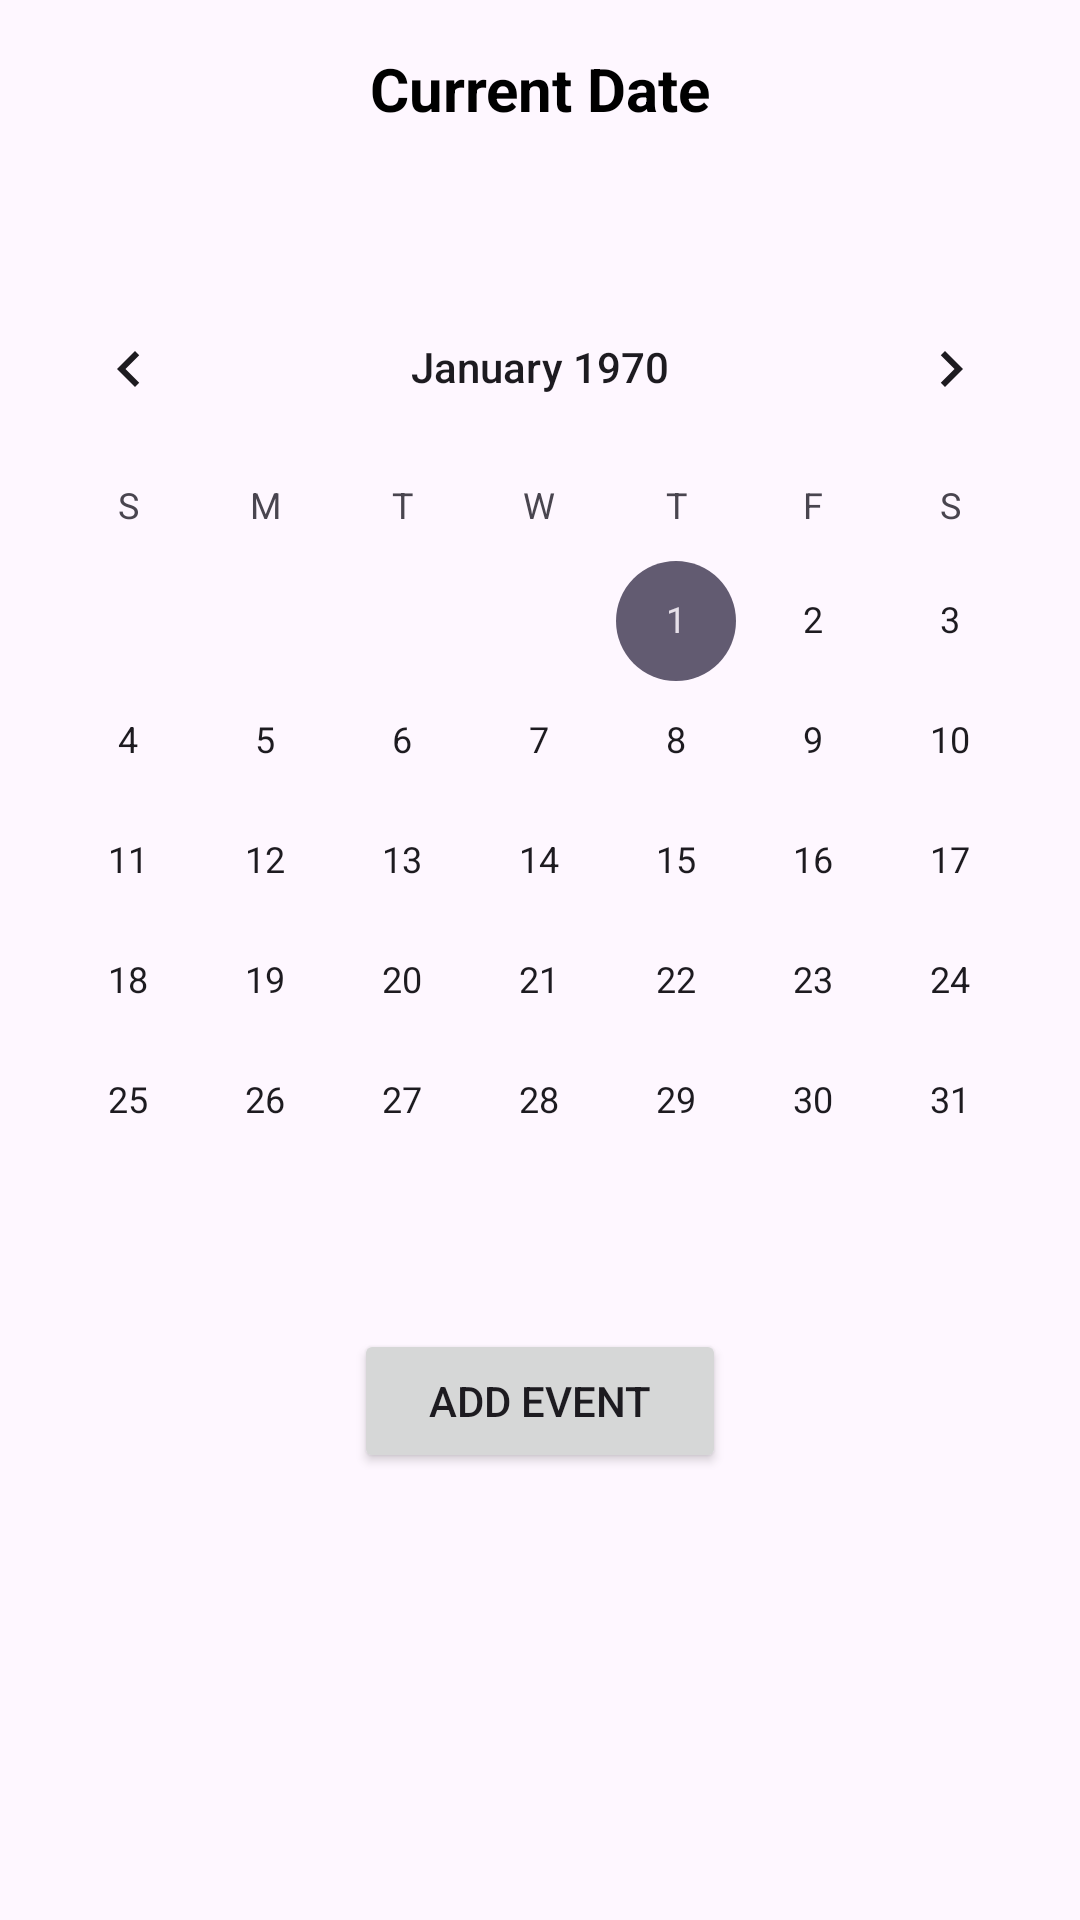

Layout XML and referenced resources for this Android screen:
<!-- AndroidManifest.xml: application theme Theme.DailyPlaner -->
<!-- res/layout/fragment_calendar.xml -->
<?xml version="1.0" encoding="utf-8"?>
<FrameLayout xmlns:android="http://schemas.android.com/apk/res/android"
    xmlns:tools="http://schemas.android.com/tools"
    android:layout_width="match_parent"
    android:layout_height="match_parent"
    tools:context=".Calendar">

    <RelativeLayout
        android:layout_width="match_parent"
        android:layout_height="match_parent">

        <TextView
            android:id="@+id/idTVDate"
            android:layout_width="match_parent"
            android:layout_height="wrap_content"
            android:layout_marginStart="8dp"
            android:layout_marginTop="8dp"
            android:layout_marginEnd="8dp"
            android:layout_marginBottom="8dp"
            android:gravity="center"
            android:padding="8dp"
            android:text="Current Date"
            android:textAlignment="center"
            android:textColor="@color/black"
            android:textSize="20sp"
            android:textStyle="bold" />

        
        <CalendarView
            android:id="@+id/calendarView"
            android:layout_width="match_parent"
            android:layout_height="wrap_content"
            android:layout_below="@id/idTVDate"
            android:layout_marginTop="30dp" />

        <Button
            android:id="@+id/btnAddEvent"
            android:layout_width="124dp"
            android:layout_height="wrap_content"
            android:layout_below="@id/calendarView"
            android:layout_centerInParent="true"
            android:layout_marginTop="16dp"
            android:text="Add Event" />




    </RelativeLayout>
</FrameLayout>
<!-- resources referenced by this layout -->
<resources>
  <style name="Theme.DailyPlaner" parent="Base.Theme.DailyPlaner" />
  <style name="Base.Theme.DailyPlaner" parent="Theme.Material3.DayNight.NoActionBar">
          
          
      </style>
  <!-- not gathered from this repository: default colours our renderer supplied (Android Studio template values) -->
  <color name="black">#FF000000</color>
</resources>
